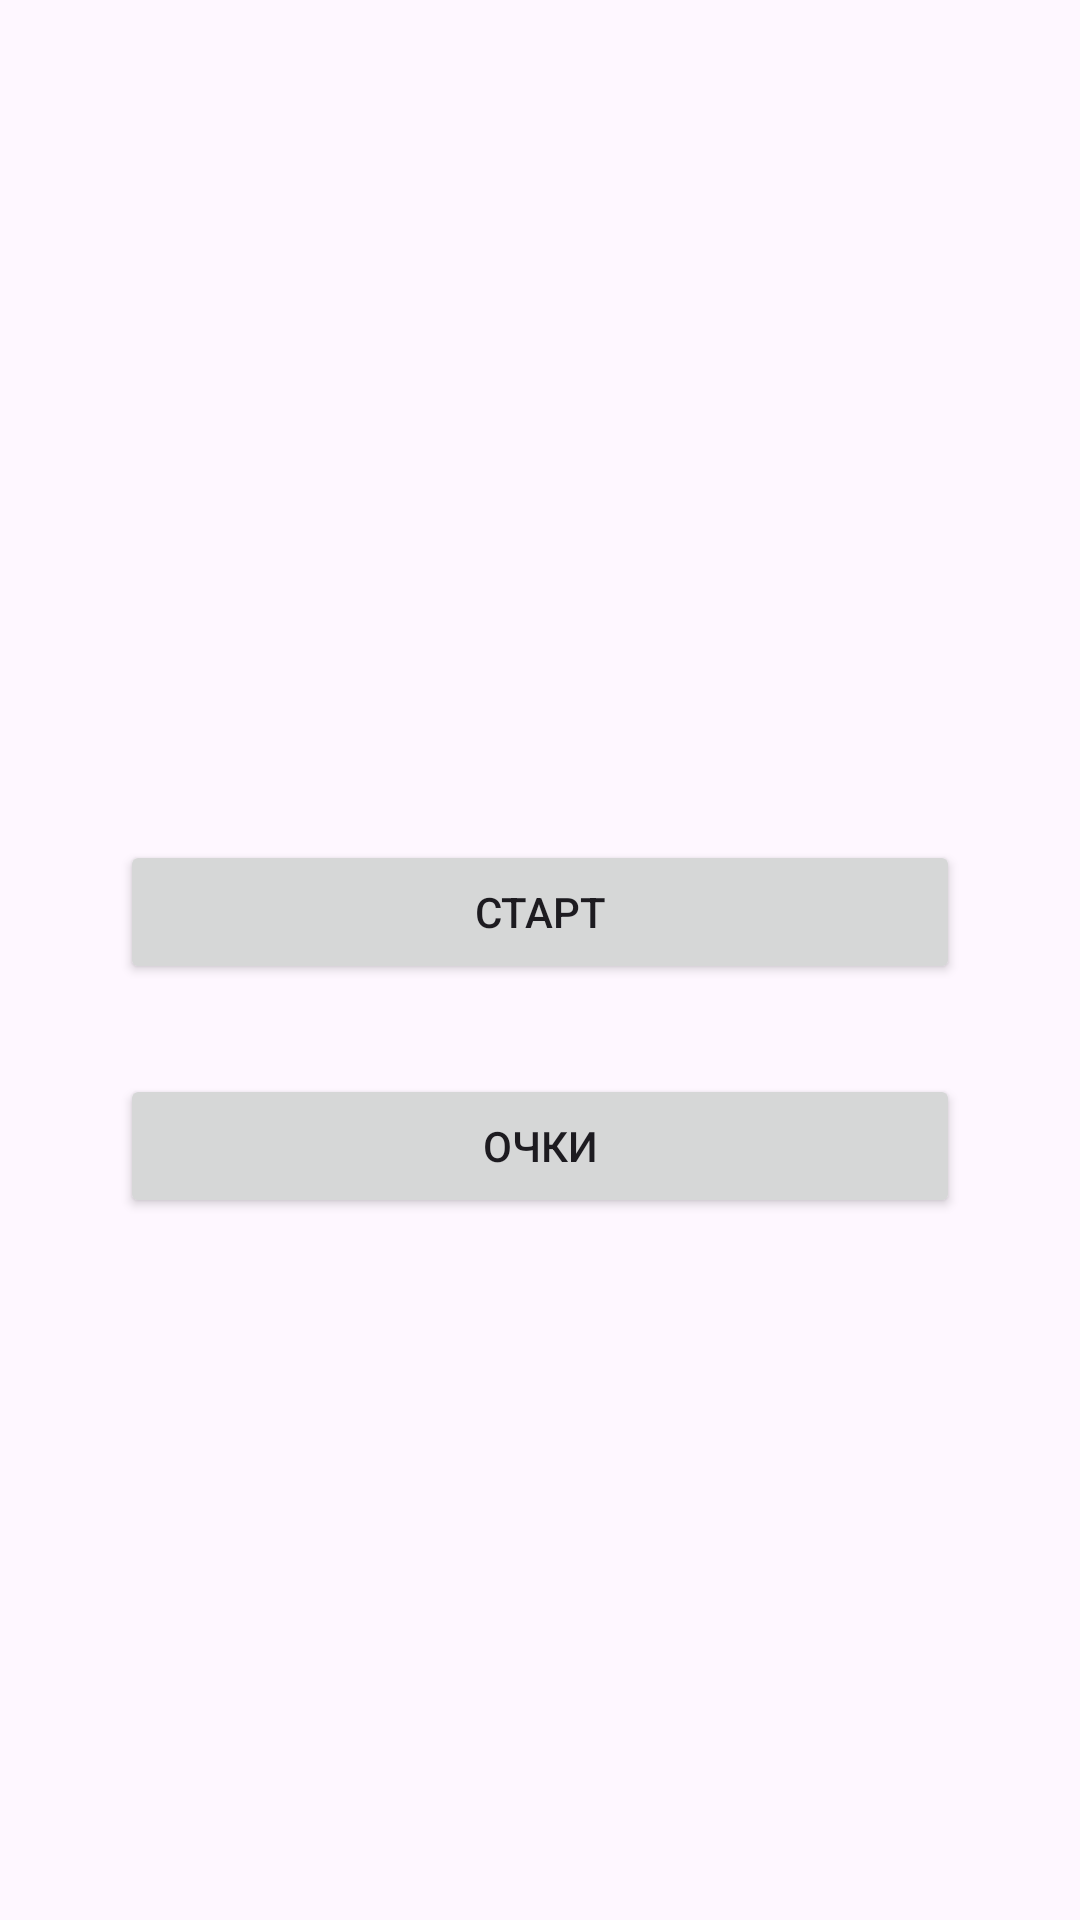

Produce the Android XML layout that renders to this screen, including the resource entries it uses.
<!-- AndroidManifest.xml: application theme Theme.TySnake -->
<!-- res/layout/activity_main.xml -->
<?xml version="1.0" encoding="utf-8"?>

<LinearLayout xmlns:android="http://schemas.android.com/apk/res/android"
    xmlns:app="http://schemas.android.com/apk/res-auto"
    xmlns:tools="http://schemas.android.com/tools"
    android:layout_width="match_parent"
    android:layout_height="match_parent"
    tools:context=".MainActivity"
    android:orientation="vertical">

    <Button
        android:id="@+id/btn_start"
        android:layout_width="match_parent"
        android:layout_height="wrap_content"
        android:layout_marginHorizontal="40dp"
        android:layout_marginTop="280dp"
        android:text="Старт" />

    <Button
        android:id="@+id/btn_score"
        android:layout_width="match_parent"
        android:layout_height="wrap_content"
        android:layout_marginHorizontal="40dp"
        android:layout_marginTop="30dp"
        android:text="Очки" />


</LinearLayout>
<!-- resources referenced by this layout -->
<resources>
  <style name="Theme.TySnake" parent="Base.Theme.TySnake" />
  <style name="Base.Theme.TySnake" parent="Theme.Material3.DayNight.NoActionBar">
          
          
      </style>
</resources>
